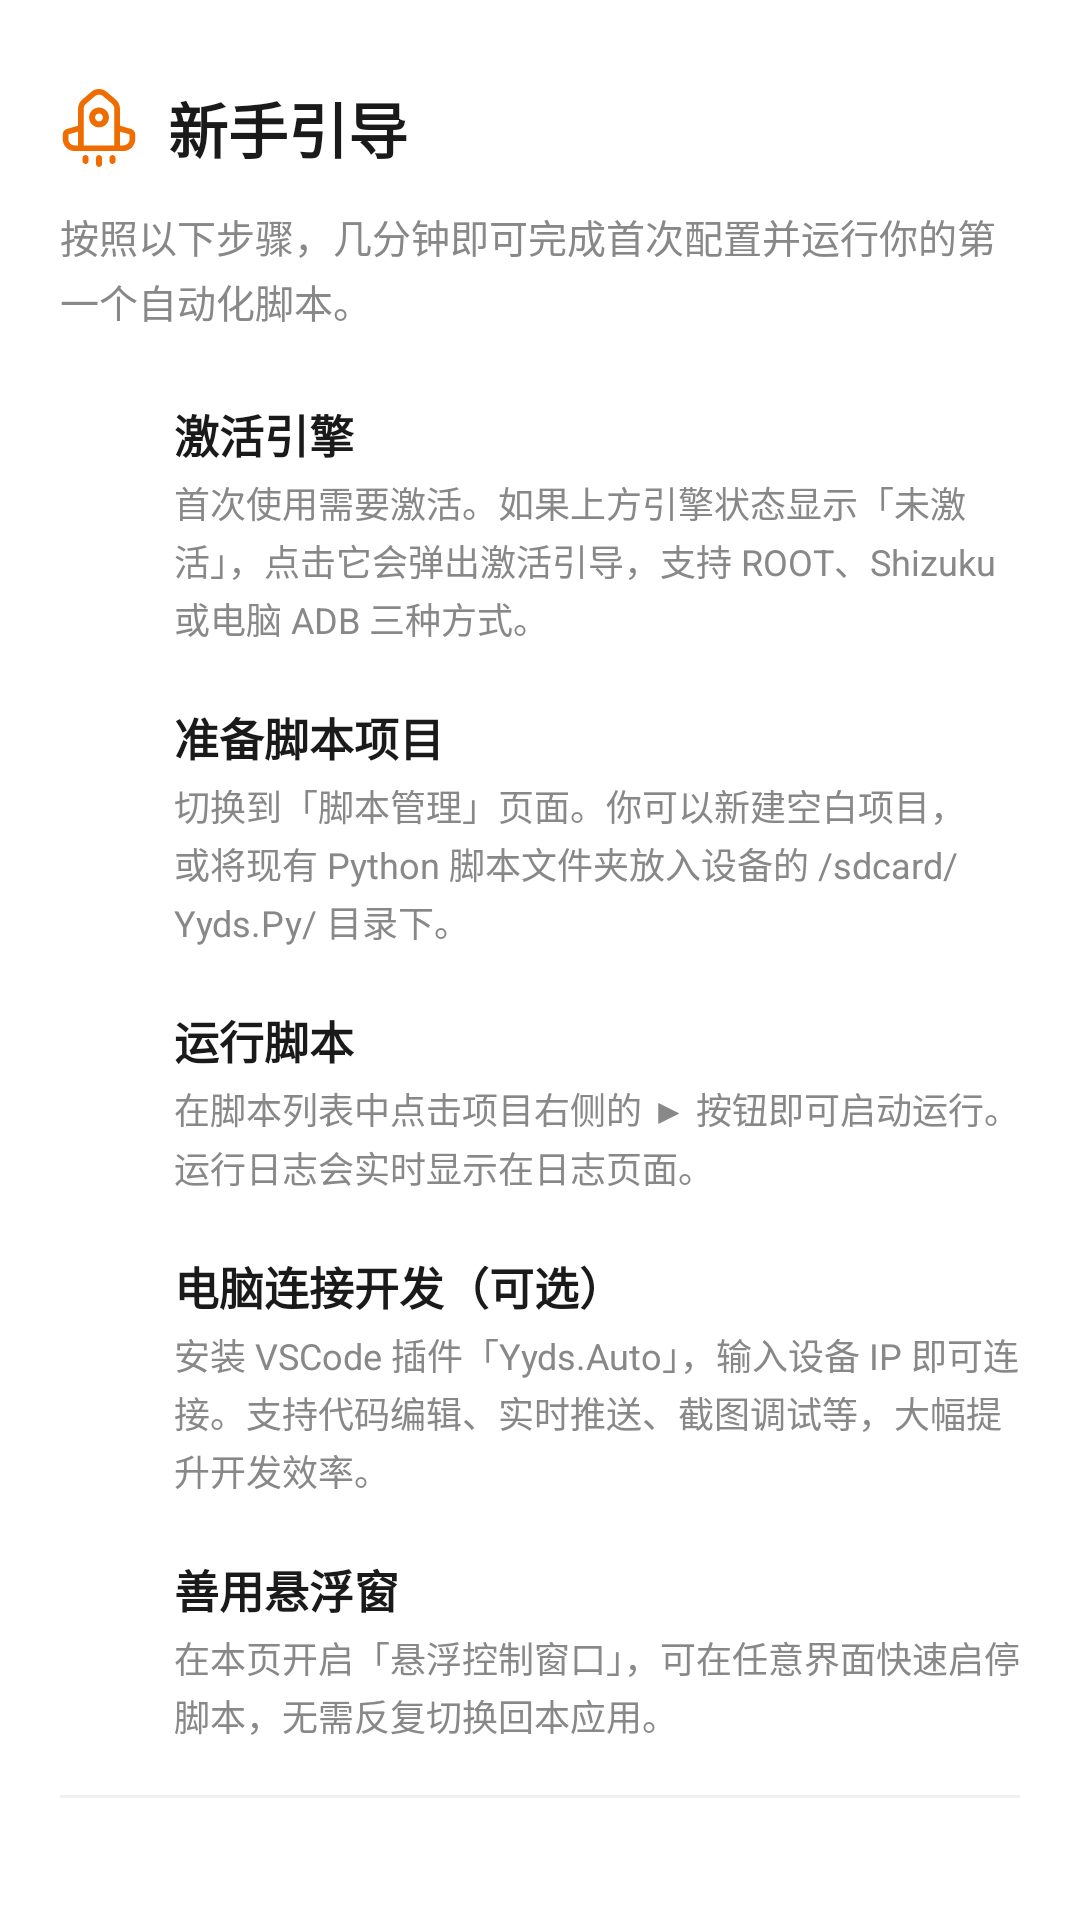

Write the Android layout XML for this screen, with the resource values it uses.
<!-- AndroidManifest.xml: application theme AppTheme -->
<!-- res/layout/bottom_sheet_beginner_guide.xml -->
<?xml version="1.0" encoding="utf-8"?>
<LinearLayout xmlns:android="http://schemas.android.com/apk/res/android"
    xmlns:app="http://schemas.android.com/apk/res-auto"
    android:layout_width="match_parent"
    android:layout_height="wrap_content"
    android:orientation="vertical"
    android:background="@drawable/bg_bottom_sheet"
    android:paddingBottom="28dp">

    
    <View
        android:layout_width="40dp"
        android:layout_height="4dp"
        android:layout_gravity="center_horizontal"
        android:layout_marginTop="12dp"
        android:layout_marginBottom="4dp"
        android:background="@drawable/bg_drag_handle" />

    
    <LinearLayout
        android:layout_width="match_parent"
        android:layout_height="wrap_content"
        android:orientation="horizontal"
        android:gravity="center_vertical"
        android:paddingHorizontal="20dp"
        android:paddingTop="8dp"
        android:paddingBottom="12dp">

        <ImageView
            android:layout_width="26dp"
            android:layout_height="26dp"
            android:src="@drawable/ic_launch"
            app:tint="#EF6C00" />

        <TextView
            android:layout_width="wrap_content"
            android:layout_height="wrap_content"
            android:layout_marginStart="10dp"
            android:text="@string/home_beginner_guide"
            android:textSize="20sp"
            android:textStyle="bold"
            android:textColor="#1A1A1A" />

    </LinearLayout>

    <TextView
        android:layout_width="match_parent"
        android:layout_height="wrap_content"
        android:paddingHorizontal="20dp"
        android:paddingBottom="14dp"
        android:text="@string/guide_intro"
        android:textSize="13sp"
        android:textColor="#888888"
        android:lineSpacingExtra="3dp" />

    
    <LinearLayout
        android:layout_width="match_parent"
        android:layout_height="wrap_content"
        android:orientation="horizontal"
        android:paddingHorizontal="20dp"
        android:paddingVertical="10dp"
        android:gravity="top">

        <TextView
            android:layout_width="24dp"
            android:layout_height="24dp"
            android:gravity="center"
            android:text="1"
            android:textSize="13sp"
            android:textColor="#FFFFFF"
            android:textStyle="bold"
            android:background="@drawable/bg_guide_step_number" />

        <LinearLayout
            android:layout_width="0dp"
            android:layout_height="wrap_content"
            android:layout_weight="1"
            android:orientation="vertical"
            android:layout_marginStart="14dp">

            <TextView
                android:layout_width="wrap_content"
                android:layout_height="wrap_content"
                android:text="@string/guide_step1_title"
                android:textSize="15sp"
                android:textStyle="bold"
                android:textColor="#1A1A1A" />

            <TextView
                android:layout_width="wrap_content"
                android:layout_height="wrap_content"
                android:layout_marginTop="3dp"
                android:text="@string/guide_step1_desc"
                android:textSize="12sp"
                android:textColor="#888888"
                android:lineSpacingExtra="2dp" />

        </LinearLayout>
    </LinearLayout>

    
    <LinearLayout
        android:layout_width="match_parent"
        android:layout_height="wrap_content"
        android:orientation="horizontal"
        android:paddingHorizontal="20dp"
        android:paddingVertical="10dp"
        android:gravity="top">

        <TextView
            android:layout_width="24dp"
            android:layout_height="24dp"
            android:gravity="center"
            android:text="2"
            android:textSize="13sp"
            android:textColor="#FFFFFF"
            android:textStyle="bold"
            android:background="@drawable/bg_guide_step_number" />

        <LinearLayout
            android:layout_width="0dp"
            android:layout_height="wrap_content"
            android:layout_weight="1"
            android:orientation="vertical"
            android:layout_marginStart="14dp">

            <TextView
                android:layout_width="wrap_content"
                android:layout_height="wrap_content"
                android:text="@string/guide_step2_title"
                android:textSize="15sp"
                android:textStyle="bold"
                android:textColor="#1A1A1A" />

            <TextView
                android:layout_width="wrap_content"
                android:layout_height="wrap_content"
                android:layout_marginTop="3dp"
                android:text="@string/guide_step2_desc"
                android:textSize="12sp"
                android:textColor="#888888"
                android:lineSpacingExtra="2dp" />

        </LinearLayout>
    </LinearLayout>

    
    <LinearLayout
        android:layout_width="match_parent"
        android:layout_height="wrap_content"
        android:orientation="horizontal"
        android:paddingHorizontal="20dp"
        android:paddingVertical="10dp"
        android:gravity="top">

        <TextView
            android:layout_width="24dp"
            android:layout_height="24dp"
            android:gravity="center"
            android:text="3"
            android:textSize="13sp"
            android:textColor="#FFFFFF"
            android:textStyle="bold"
            android:background="@drawable/bg_guide_step_number" />

        <LinearLayout
            android:layout_width="0dp"
            android:layout_height="wrap_content"
            android:layout_weight="1"
            android:orientation="vertical"
            android:layout_marginStart="14dp">

            <TextView
                android:layout_width="wrap_content"
                android:layout_height="wrap_content"
                android:text="@string/guide_step3_title"
                android:textSize="15sp"
                android:textStyle="bold"
                android:textColor="#1A1A1A" />

            <TextView
                android:layout_width="wrap_content"
                android:layout_height="wrap_content"
                android:layout_marginTop="3dp"
                android:text="@string/guide_step3_desc"
                android:textSize="12sp"
                android:textColor="#888888"
                android:lineSpacingExtra="2dp" />

        </LinearLayout>
    </LinearLayout>

    
    <LinearLayout
        android:layout_width="match_parent"
        android:layout_height="wrap_content"
        android:orientation="horizontal"
        android:paddingHorizontal="20dp"
        android:paddingVertical="10dp"
        android:gravity="top">

        <TextView
            android:layout_width="24dp"
            android:layout_height="24dp"
            android:gravity="center"
            android:text="4"
            android:textSize="13sp"
            android:textColor="#FFFFFF"
            android:textStyle="bold"
            android:background="@drawable/bg_guide_step_number" />

        <LinearLayout
            android:layout_width="0dp"
            android:layout_height="wrap_content"
            android:layout_weight="1"
            android:orientation="vertical"
            android:layout_marginStart="14dp">

            <TextView
                android:layout_width="wrap_content"
                android:layout_height="wrap_content"
                android:text="@string/guide_step4_title"
                android:textSize="15sp"
                android:textStyle="bold"
                android:textColor="#1A1A1A" />

            <TextView
                android:layout_width="wrap_content"
                android:layout_height="wrap_content"
                android:layout_marginTop="3dp"
                android:text="@string/guide_step4_desc"
                android:textSize="12sp"
                android:textColor="#888888"
                android:lineSpacingExtra="2dp" />

        </LinearLayout>
    </LinearLayout>

    
    <LinearLayout
        android:layout_width="match_parent"
        android:layout_height="wrap_content"
        android:orientation="horizontal"
        android:paddingHorizontal="20dp"
        android:paddingVertical="10dp"
        android:gravity="top">

        <TextView
            android:layout_width="24dp"
            android:layout_height="24dp"
            android:gravity="center"
            android:text="5"
            android:textSize="13sp"
            android:textColor="#FFFFFF"
            android:textStyle="bold"
            android:background="@drawable/bg_guide_step_number" />

        <LinearLayout
            android:layout_width="0dp"
            android:layout_height="wrap_content"
            android:layout_weight="1"
            android:orientation="vertical"
            android:layout_marginStart="14dp">

            <TextView
                android:layout_width="wrap_content"
                android:layout_height="wrap_content"
                android:text="@string/guide_step5_title"
                android:textSize="15sp"
                android:textStyle="bold"
                android:textColor="#1A1A1A" />

            <TextView
                android:layout_width="wrap_content"
                android:layout_height="wrap_content"
                android:layout_marginTop="3dp"
                android:text="@string/guide_step5_desc"
                android:textSize="12sp"
                android:textColor="#888888"
                android:lineSpacingExtra="2dp" />

        </LinearLayout>
    </LinearLayout>

    
    <View
        android:layout_width="match_parent"
        android:layout_height="1dp"
        android:layout_marginHorizontal="20dp"
        android:layout_marginTop="8dp"
        android:background="#F0F0F0" />

    
    <LinearLayout
        android:layout_width="match_parent"
        android:layout_height="wrap_content"
        android:orientation="horizontal"
        android:paddingHorizontal="20dp"
        android:paddingTop="14dp"
        android:gravity="center_vertical">

        <TextView
            android:id="@+id/btn_guide_doc"
            android:layout_width="0dp"
            android:layout_height="wrap_content"
            android:layout_weight="1"
            android:text="@string/guide_view_docs"
            android:textSize="14sp"
            android:textColor="@color/primary_lay_thin"
            android:gravity="center"
            android:padding="10dp"
            android:background="?attr/selectableItemBackground" />

        <View
            android:layout_width="1dp"
            android:layout_height="20dp"
            android:background="#E0E0E0" />

        <TextView
            android:id="@+id/btn_guide_dismiss"
            android:layout_width="0dp"
            android:layout_height="wrap_content"
            android:layout_weight="1"
            android:text="@string/guide_dismiss"
            android:textSize="14sp"
            android:textColor="#999999"
            android:gravity="center"
            android:padding="10dp"
            android:background="?attr/selectableItemBackground" />

    </LinearLayout>

</LinearLayout>
<!-- resources referenced by this layout -->
<resources>
  <color name="primary_lay_thin">#407BC5</color>
  <!-- drawable bg_bottom_sheet (drawable) -->
  <?xml version="1.0" encoding="utf-8"?>
  <shape xmlns:android="http://schemas.android.com/apk/res/android"
      android:shape="rectangle">
      <solid android:color="#FFFFFF" />
      <corners
          android:topLeftRadius="14dp"
          android:topRightRadius="14dp" />
  </shape>
  <string name="guide_dismiss">知道了</string>
  <string name="guide_intro">按照以下步骤，几分钟即可完成首次配置并运行你的第一个自动化脚本。</string>
  <string name="guide_step1_desc">首次使用需要激活。如果上方引擎状态显示「未激活」，点击它会弹出激活引导，支持 ROOT、Shizuku 或电脑 ADB 三种方式。</string>
  <string name="guide_step1_title">激活引擎</string>
  <string name="guide_step2_desc">切换到「脚本管理」页面。你可以新建空白项目，或将现有 Python 脚本文件夹放入设备的 /sdcard/Yyds.Py/ 目录下。</string>
  <string name="guide_step2_title">准备脚本项目</string>
  <string name="guide_step3_desc">在脚本列表中点击项目右侧的 ▶ 按钮即可启动运行。运行日志会实时显示在日志页面。</string>
  <string name="guide_step3_title">运行脚本</string>
  <string name="guide_step4_desc">安装 VSCode 插件「Yyds.Auto」，输入设备 IP 即可连接。支持代码编辑、实时推送、截图调试等，大幅提升开发效率。</string>
  <string name="guide_step4_title">电脑连接开发（可选）</string>
  <string name="guide_step5_desc">在本页开启「悬浮控制窗口」，可在任意界面快速启停脚本，无需反复切换回本应用。</string>
  <string name="guide_step5_title">善用悬浮窗</string>
  <string name="guide_view_docs">查看在线文档</string>
  <string name="home_beginner_guide">新手引导</string>
  <style name="AppTheme" parent="Theme.MaterialComponents.Light">
          
          <item name="colorPrimary">#FBF7F1</item>
          <item name="colorPrimaryVariant">#BD9E00</item>
          <item name="colorOnPrimary">@color/white</item>
          <item name="colorPrimaryDark">@color/primary</item>
          
          
  
  
          <item name="android:windowLightStatusBar">true</item>
          <item name="android:windowLightNavigationBar">true</item>
  
  
          
          <item name="windowActionBar">true</item>
          <item name="windowNoTitle">true</item>
  
          <item name="android:windowTranslucentStatus">true</item>
          <item name="android:windowTranslucentNavigation">true</item>
          <item name="android:statusBarColor">@android:color/transparent</item>
          <item name="android:navigationBarColor">@android:color/transparent</item>
      </style>
  <color name="white">#FFFFFF</color>
  <color name="primary">#FBF7F1</color>
</resources>
